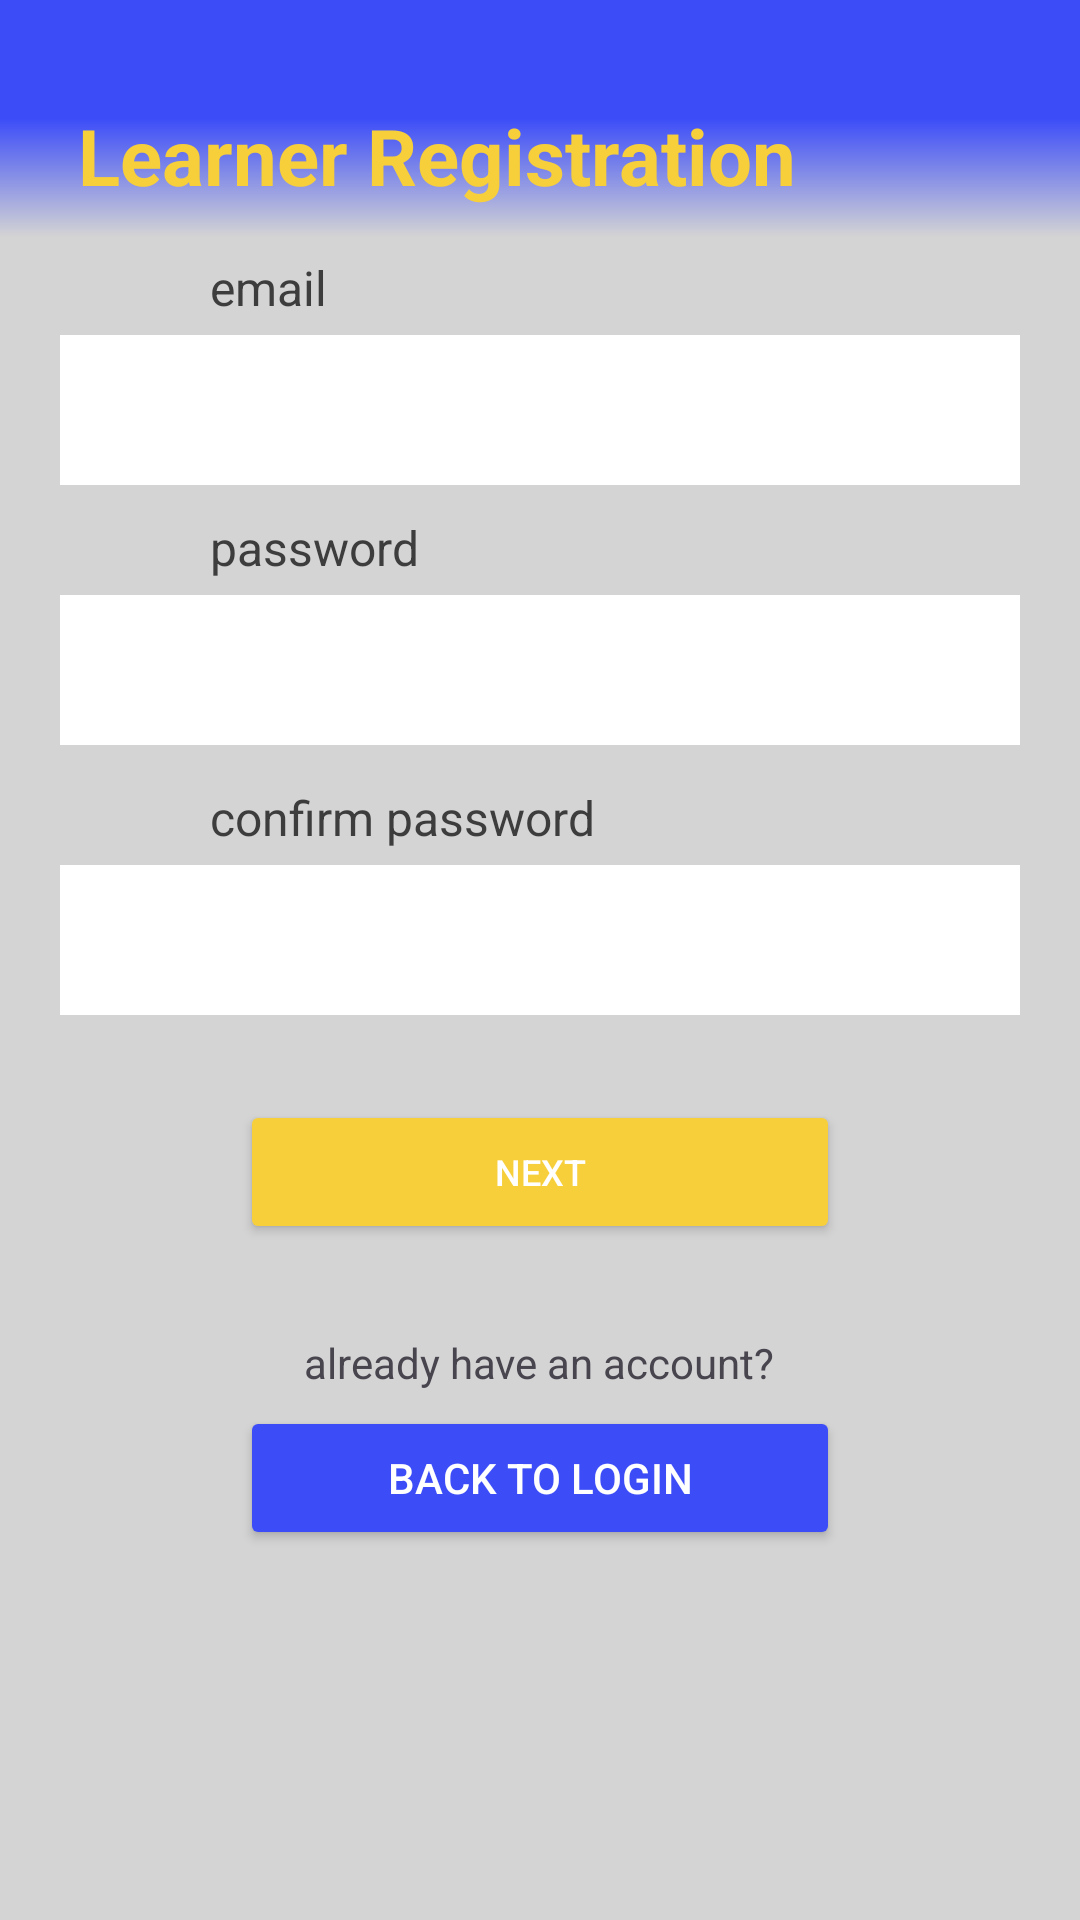

Layout XML and referenced resources for this Android screen:
<!-- AndroidManifest.xml: application theme Theme.Matutor -->
<!-- res/layout/activity_register_email_pass.xml -->
<?xml version="1.0" encoding="utf-8"?>
<RelativeLayout xmlns:android="http://schemas.android.com/apk/res/android"
    xmlns:app="http://schemas.android.com/apk/res-auto"
    xmlns:tools="http://schemas.android.com/tools"
    android:layout_width="match_parent"
    android:layout_height="match_parent"
    tools:context=".Notification"
    android:background="@color/grey">

    <androidx.appcompat.widget.Toolbar
        android:id="@+id/toolbar"
        android:layout_width="match_parent"
        android:layout_height="79dp"
        android:background="@drawable/toolbar_gradient_bg"
        android:elevation="4dp"
        app:popupTheme="@style/ThemeOverlay.AppCompat.Light">

        <RelativeLayout
            android:layout_width="match_parent"
            android:layout_height="wrap_content"
            android:layout_marginRight="20dp">

            <TextView
                android:id="@+id/typeTextView"
                android:layout_width="wrap_content"
                android:layout_height="wrap_content"
                android:layout_marginTop="25dp"
                android:layout_marginLeft="10dp"
                android:text="Learner Registration"
                android:textSize="26sp"
                android:textStyle="bold"
                android:textColor="@color/yellow"/>

        </RelativeLayout>
    </androidx.appcompat.widget.Toolbar>

    <LinearLayout
        android:layout_width="match_parent"
        android:layout_height="wrap_content"
        android:layout_marginTop="85dp"
        android:orientation="vertical">

        
        <LinearLayout
            android:layout_width="match_parent"
            android:layout_height="wrap_content"
            android:orientation="vertical">

            <TextView
                android:layout_width="wrap_content"
                android:layout_height="wrap_content"
                android:layout_marginLeft="70dp"
                android:text="email"
                android:textColor="@color/text_grey"
                android:textSize="16sp" />

            <com.google.android.material.textfield.TextInputEditText
                android:id="@+id/regEmailInput"
                android:layout_width="320dp"
                android:layout_height="50dp"
                android:layout_marginTop="5dp"
                android:layout_gravity="center"
                android:gravity="center"
                android:background="@color/white"
                android:singleLine="true"
                android:textColor="@color/text_grey"
                android:textSize="18sp"
                android:inputType="textEmailAddress"/>
        </LinearLayout>

        
        <LinearLayout
            android:layout_width="match_parent"
            android:layout_height="80dp"
            android:layout_marginTop="10dp"
            android:orientation="vertical">

            <TextView
                android:layout_width="wrap_content"
                android:layout_height="wrap_content"
                android:layout_marginLeft="70dp"
                android:text="password"
                android:textColor="@color/text_grey"
                android:textSize="16sp" />

            <com.google.android.material.textfield.TextInputEditText
                android:id="@+id/regPasswordInput"
                android:layout_width="320dp"
                android:layout_height="50dp"
                android:layout_marginTop="5dp"
                android:layout_gravity="center"
                android:gravity="center"
                android:background="@color/white"
                android:singleLine="true"
                android:textColor="@color/text_grey"
                android:textSize="18sp"
                android:inputType="textPassword"/>

        </LinearLayout>

        
        <LinearLayout
            android:layout_width="match_parent"
            android:layout_height="80dp"
            android:layout_marginTop="10dp"
            android:orientation="vertical">

            <TextView
                android:layout_width="wrap_content"
                android:layout_height="wrap_content"
                android:layout_marginLeft="70dp"
                android:text="confirm password"
                android:textColor="@color/text_grey"
                android:textSize="16sp" />

            <com.google.android.material.textfield.TextInputEditText
                android:id="@+id/regConfirmPasswordInput"
                android:layout_width="320dp"
                android:layout_height="50dp"
                android:layout_marginTop="5dp"
                android:layout_gravity="center"
                android:gravity="center"
                android:background="@color/white"
                android:singleLine="true"
                android:textColor="@color/text_grey"
                android:textSize="18sp"
                android:inputType="textPassword"/>
        </LinearLayout>

        
        <LinearLayout
            android:layout_width="wrap_content"
            android:layout_height="wrap_content"
            android:layout_marginTop="25dp"
            android:layout_marginBottom="10dp"
            android:orientation="vertical"
            android:layout_gravity="center_horizontal">
            <Button
                android:id="@+id/nextButton"
                android:layout_width="200dp"
                android:layout_height="wrap_content"
                android:layout_marginLeft="18dp"
                android:layout_marginRight="18dp"
                android:backgroundTint="@color/yellow"
                android:text="NEXT"
                android:textColor="@color/white"
                android:textSize="12sp" />

            <TextView
                android:layout_width="wrap_content"
                android:layout_height="match_parent"
                android:layout_marginTop="30dp"
                android:text="already have an account?"
                android:layout_gravity="center_horizontal"
                android:textSize="14sp" />

            <Button
                android:id="@+id/loginHereButton"
                android:layout_width="200dp"
                android:layout_height="wrap_content"
                android:layout_marginTop="5dp"
                android:layout_gravity="center_horizontal"
                android:backgroundTint="@color/blue"
                android:text="Back to Login"
                android:textColor="@color/white"
                android:textSize="14sp" />
        </LinearLayout>
    </LinearLayout>
</RelativeLayout>
<!-- resources referenced by this layout -->
<resources>
  <color name="blue">#3C4DF8</color>
  <color name="grey">#D4D4D4</color>
  <color name="text_grey">#3d3d3d</color>
  <color name="white">#FFFFFFFF</color>
  <color name="yellow">#F7CF3B</color>
  <!-- drawable toolbar_gradient_bg (drawable) -->
  <?xml version = "1.0" encoding = "utf-8" ?>
  <shape
      android:shape = "rectangle"
      xmlns:android = "http://schemas.android.com/apk/res/android" >
  
      <gradient
          android:startColor = "@color/grey"
          android:centerColor="@color/blue"
          android:endColor = "@color/blue"
          android:angle = "90"
          android:type = "linear" />
  </shape>
  <style name="Theme.Matutor" parent="Base.Theme.Matutor" />
  <style name="Base.Theme.Matutor" parent="Theme.Material3.DayNight.NoActionBar">
          
          
      </style>
</resources>
